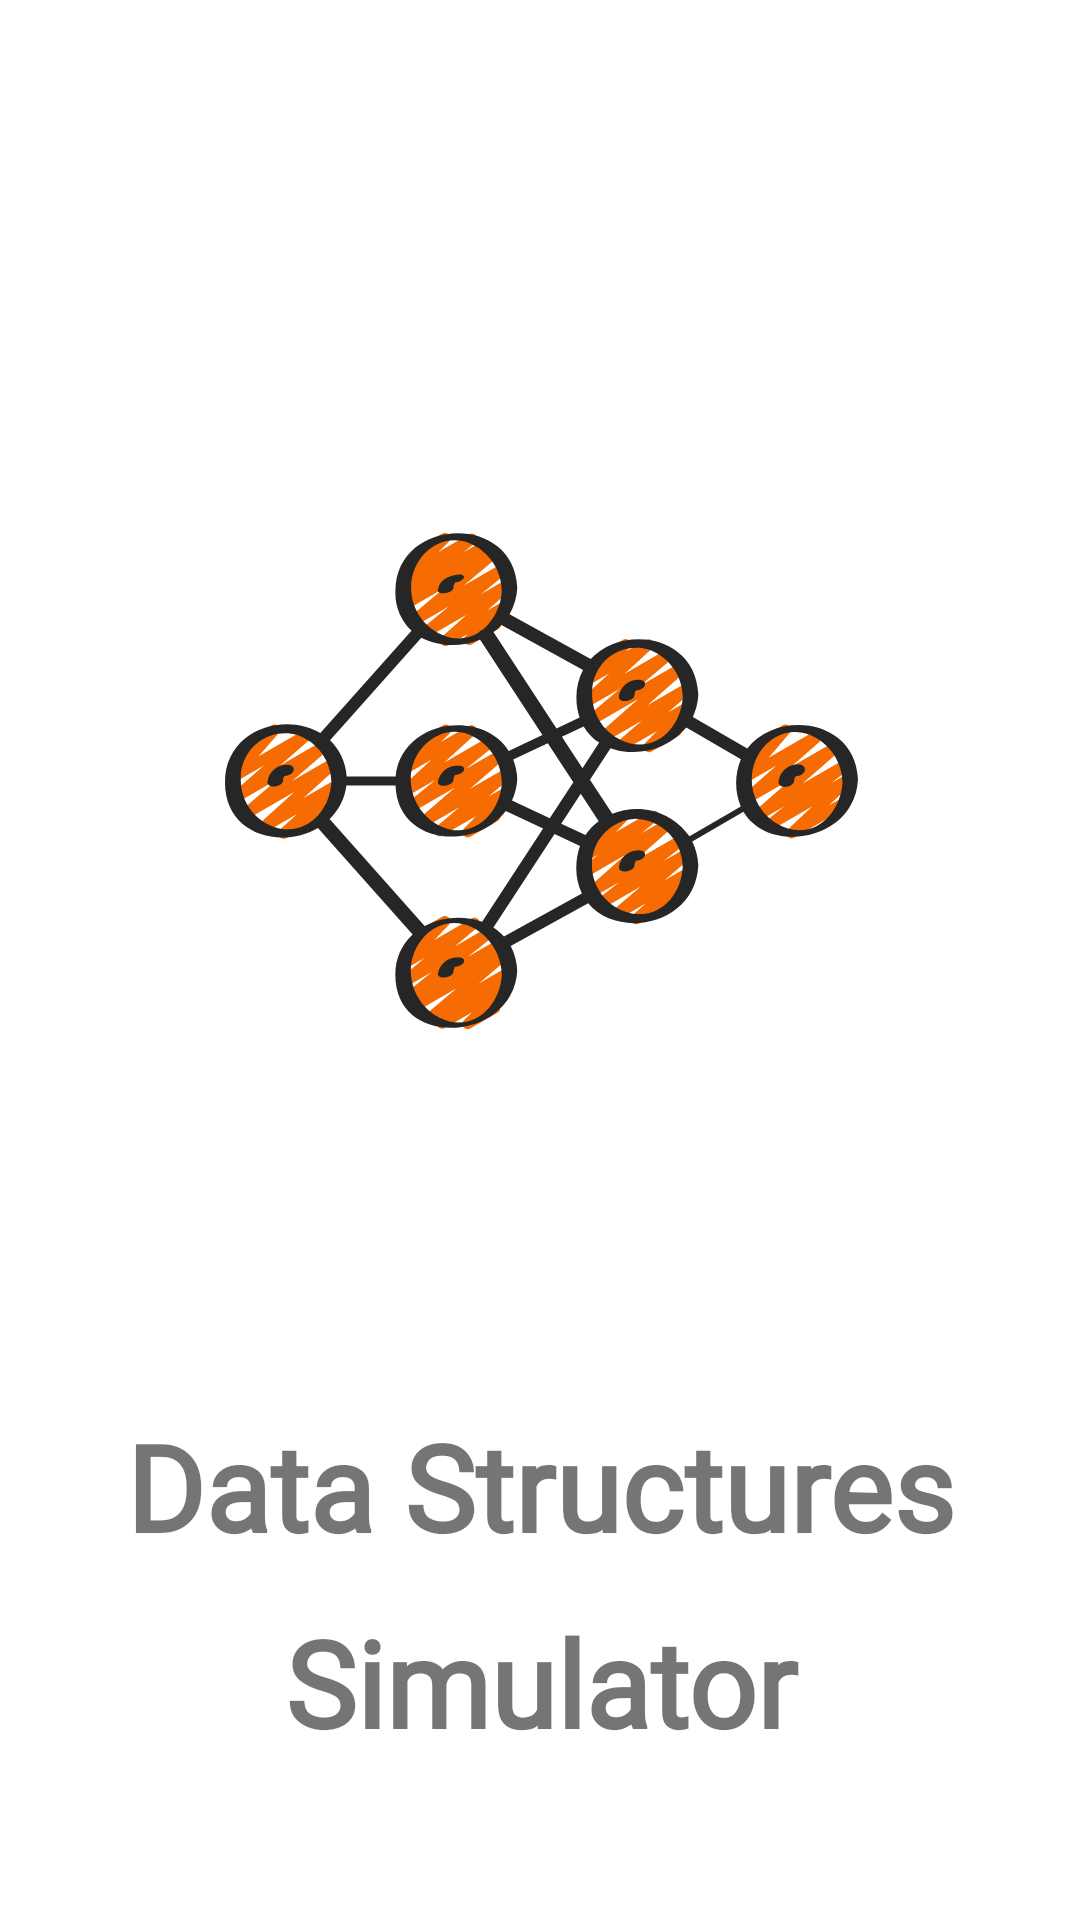

Android layout source for this screen:
<!-- AndroidManifest.xml: application theme Theme.DataStructuresSimulator -->
<!-- res/layout/activity_intro.xml -->
<?xml version="1.0" encoding="utf-8"?>
<androidx.constraintlayout.widget.ConstraintLayout xmlns:android="http://schemas.android.com/apk/res/android"
    xmlns:app="http://schemas.android.com/apk/res-auto"
    xmlns:tools="http://schemas.android.com/tools"
    android:layout_width="match_parent"
    android:layout_height="match_parent"
    tools:context=".IntroActivity">

    <ImageView
        android:id="@+id/iv_app_logo"
        android:layout_width="822dp"
        android:layout_height="211dp"
        android:layout_marginStart="12dp"
        android:layout_marginEnd="12dp"
        android:contentDescription="@string/app_name"
        app:layout_constraintBottom_toTopOf="@+id/tv_app_name_p1"
        app:layout_constraintEnd_toEndOf="parent"
        app:layout_constraintStart_toStartOf="parent"
        app:layout_constraintTop_toTopOf="parent"
        app:layout_constraintVertical_bias="0.6"
        app:srcCompat="@drawable/app_logo" />

    <TextView
        android:id="@+id/tv_app_name_p1"
        android:layout_width="0dp"
        android:layout_height="wrap_content"
        android:layout_marginBottom="12dp"
        android:fontFamily="@font/audiowide"
        android:text="@string/app_name_p1"
        android:textAlignment="center"
        android:textSize="40sp"
        android:textStyle="bold"
        app:layout_constraintBottom_toTopOf="@+id/tv_app_name_p2"
        app:layout_constraintEnd_toEndOf="parent"
        app:layout_constraintHorizontal_bias="0.0"
        app:layout_constraintStart_toStartOf="parent"
        app:layout_constraintTop_toTopOf="parent"
        app:layout_constraintVertical_bias="1.0" />

    <TextView
        android:id="@+id/tv_app_name_p2"
        android:layout_width="0dp"
        android:layout_height="wrap_content"
        android:fontFamily="@font/audiowide"
        android:text="@string/app_name_p2"
        android:textAlignment="center"
        android:textSize="40sp"
        android:textStyle="bold"
        app:layout_constraintBottom_toBottomOf="parent"
        app:layout_constraintEnd_toEndOf="parent"
        app:layout_constraintHorizontal_bias="1.0"
        app:layout_constraintStart_toStartOf="parent"
        app:layout_constraintTop_toTopOf="parent"
        app:layout_constraintVertical_bias="0.90999997" />
</androidx.constraintlayout.widget.ConstraintLayout>
<!-- resources referenced by this layout -->
<resources>
  <!-- drawable app_logo: vector/xml drawable (drawable, 14981 chars, omitted) -->
  <string name="app_name">Data Structures Simulator</string>
  <string name="app_name_p1">Data Structures</string>
  <string name="app_name_p2">Simulator</string>
  <style name="Theme.DataStructuresSimulator" parent="Theme.MaterialComponents.DayNight.NoActionBar">
          
          <item name="colorPrimary">#FF5722</item>
          <item name="colorPrimaryVariant">@color/purple_700</item>
          <item name="colorOnPrimary">@color/white</item>
          
          <item name="colorSecondary">@color/teal_200</item>
          <item name="colorSecondaryVariant">@color/teal_700</item>
          <item name="colorOnSecondary">@color/black</item>
          
          <item name="android:statusBarColor">?attr/colorPrimaryVariant</item>
          
      </style>
  <color name="purple_700">#FF3700B3</color>
  <color name="white">#FFFFFFFF</color>
  <color name="teal_200">#FF03DAC5</color>
  <color name="teal_700">#FF018786</color>
  <color name="black">#FF000000</color>
</resources>
